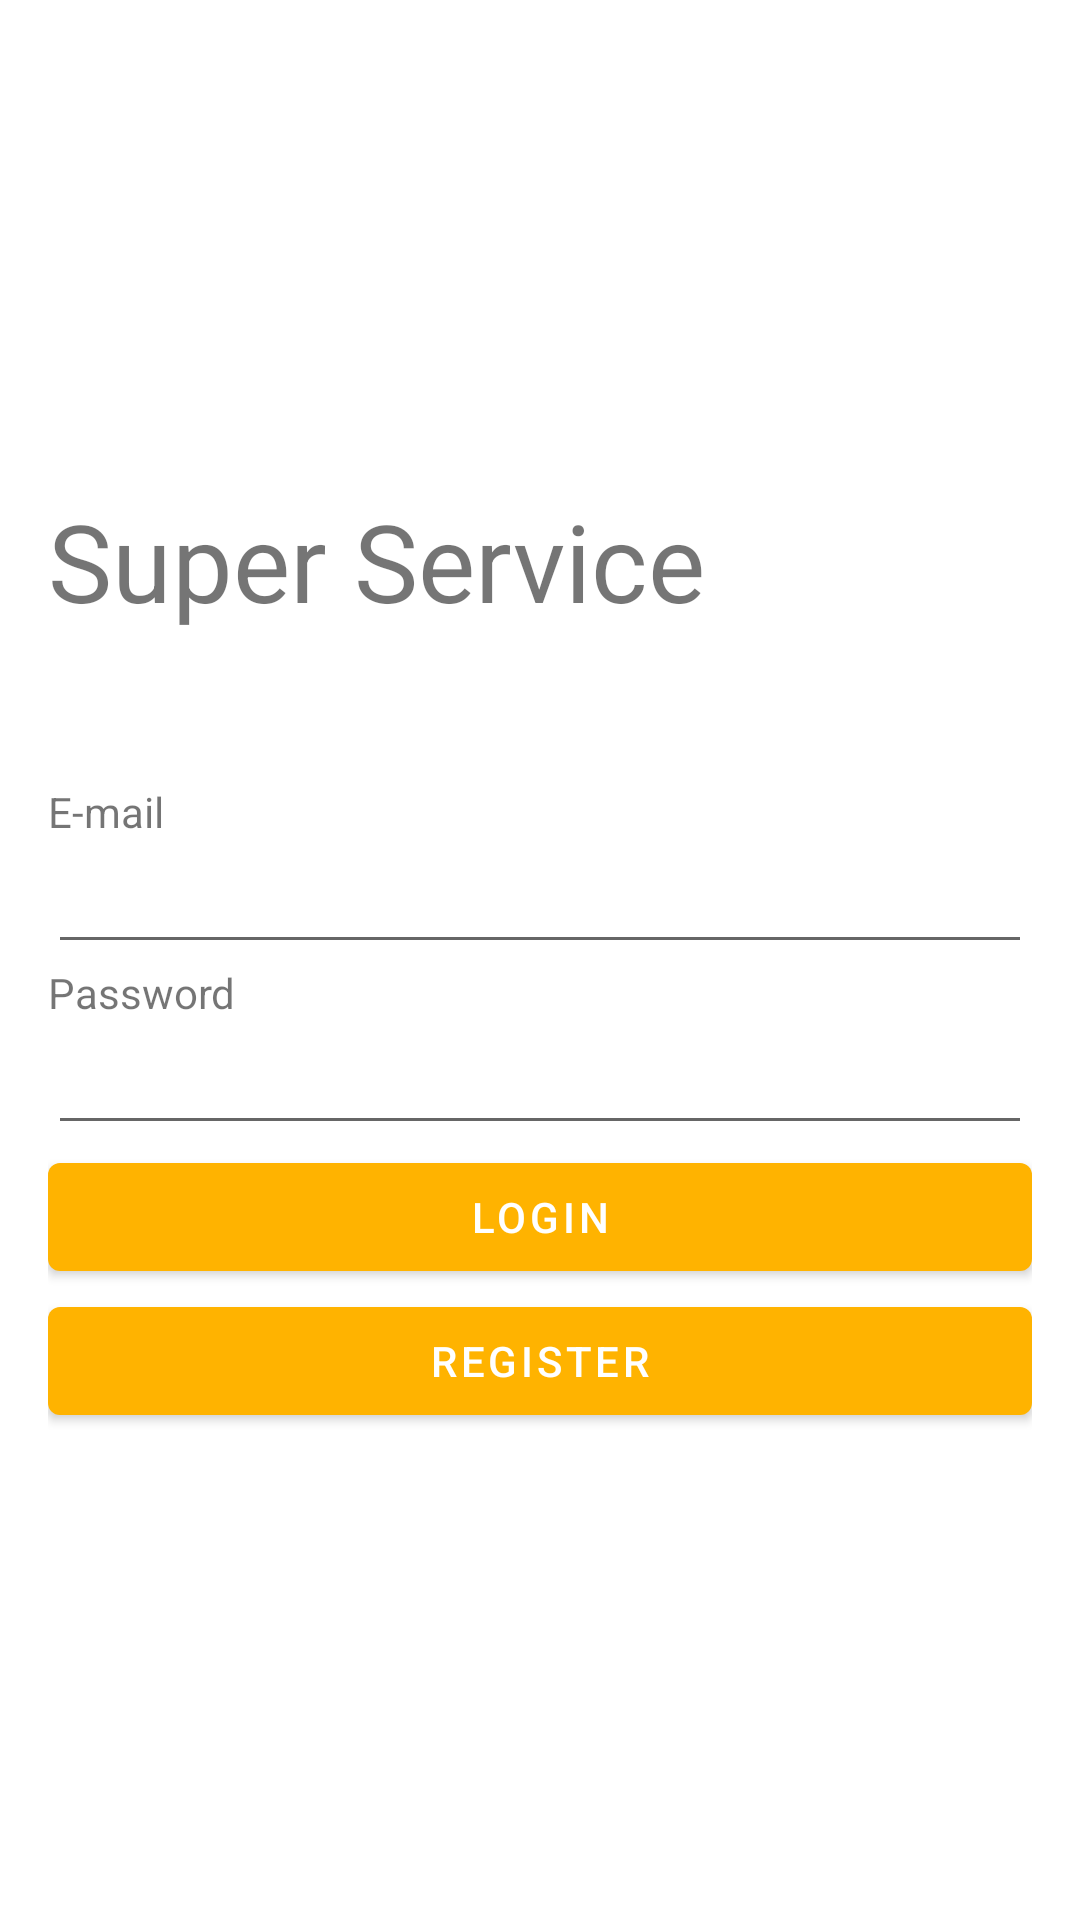

This screen was rendered from an Android layout file. Write that file and the resources it references.
<!-- AndroidManifest.xml: activity theme Theme.MaterialComponents.SuperService.NoActionBar -->
<!-- res/layout/activity_login.xml -->
<?xml version="1.0" encoding="utf-8"?>
<androidx.constraintlayout.widget.ConstraintLayout xmlns:android="http://schemas.android.com/apk/res/android"
    xmlns:app="http://schemas.android.com/apk/res-auto"
    xmlns:tools="http://schemas.android.com/tools"
    android:layout_width="match_parent"
    android:layout_height="match_parent"
    android:padding="16dp"
    android:orientation="vertical"
    android:gravity="center_vertical"
    tools:context=".activity.LoginActivity">

    <ProgressBar
        android:id="@+id/pbLoading"
        android:layout_width="wrap_content"
        android:layout_height="wrap_content"
        app:layout_constraintTop_toTopOf="parent"
        app:layout_constraintEnd_toEndOf="parent"
        app:layout_constraintStart_toStartOf="parent"
        app:layout_constraintBottom_toBottomOf="parent"
        />

    <LinearLayout
        android:id="@+id/llLoginForm"
        android:layout_width="wrap_content"
        android:layout_height="wrap_content"
        android:orientation="vertical"
        app:layout_constraintTop_toTopOf="parent"
        app:layout_constraintEnd_toEndOf="parent"
        app:layout_constraintStart_toStartOf="parent"
        app:layout_constraintBottom_toBottomOf="parent"
        >
        <TextView
            android:layout_width="match_parent"
            android:layout_height="wrap_content"
            android:text="@string/app_name"
            android:textSize="36sp"
            />

        <View
            android:layout_width="match_parent"
            android:layout_height="50dp"/>


        <TextView
            android:layout_width="match_parent"
            android:layout_height="wrap_content"
            android:text="@string/email_label"
            />
        <EditText
            android:id="@+id/edtLoginEmail"
            android:layout_width="match_parent"
            android:layout_height="wrap_content"
            android:inputType="textEmailAddress"
            />

        <TextView
            android:layout_width="match_parent"
            android:layout_height="wrap_content"
            android:text="@string/password_label"
            />
        <EditText
            android:id="@+id/edtLoginPassword"
            android:layout_width="match_parent"
            android:layout_height="wrap_content"
            android:inputType="textPassword"
            />

        <Button
            android:id="@+id/btnLogin"
            android:layout_width="match_parent"
            android:layout_height="wrap_content"
            android:text="@string/login_label"
            />

        <Button
            android:id="@+id/btnLoginRegister"
            android:layout_width="match_parent"
            android:layout_height="wrap_content"
            android:text="@string/register_label"
            />
    </LinearLayout>


</androidx.constraintlayout.widget.ConstraintLayout>
<!-- resources referenced by this layout -->
<resources>
  <string name="app_name">Super Service</string>
  <string name="email_label">E-mail</string>
  <string name="login_label">Login </string>
  <string name="password_label">Password</string>
  <string name="register_label">Register</string>
  <style name="Theme.MaterialComponents.SuperService.NoActionBar" parent="Theme.MaterialComponents.DayNight.NoActionBar">
          
          <item name="colorPrimary">@color/secondary_primary</item>
          <item name="colorPrimaryVariant">@color/secondary_primary_dark</item>
          <item name="colorOnPrimary">@color/white</item>
          
          <item name="colorSecondary">@color/teal_200</item>
          <item name="colorSecondaryVariant">@color/teal_700</item>
          <item name="colorOnSecondary">@color/black</item>
          
          <item name="android:statusBarColor" tools:targetApi="l">?attr/colorPrimaryVariant</item>
          
  
  
      </style>
  <color name="secondary_primary">#ffb300</color>
  <color name="secondary_primary_dark">#c68400</color>
  <color name="white">#FFFFFFFF</color>
  <color name="teal_200">#FF03DAC5</color>
  <color name="teal_700">#FF018786</color>
  <color name="black">#FF000000</color>
</resources>
